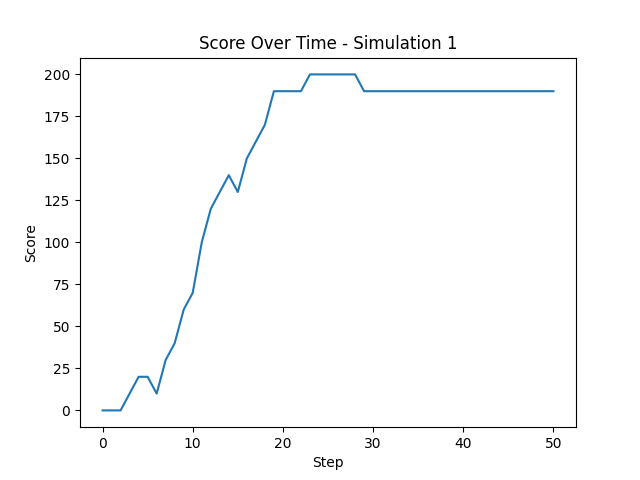

The data file committed next to this chart (first rows):
Step, Score
0, 0
1, 0
2, 0
3, 10
4, 20
5, 20
6, 10
7, 30
8, 40
9, 60
10, 70
11, 100
12, 120
13, 130
14, 140
15, 130
16, 150
17, 160
18, 170
19, 190
20, 190
21, 190
22, 190
23, 200
24, 200
25, 200
26, 200
27, 200
28, 200
29, 190
30, 190
31, 190
32, 190
33, 190
34, 190
35, 190
36, 190
37, 190
38, 190
39, 190
40, 190
41, 190
42, 190
43, 190
44, 190
45, 190
46, 190
47, 190
48, 190
49, 190
50, 190
